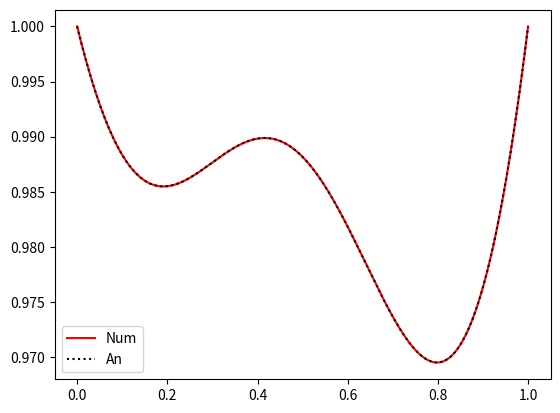
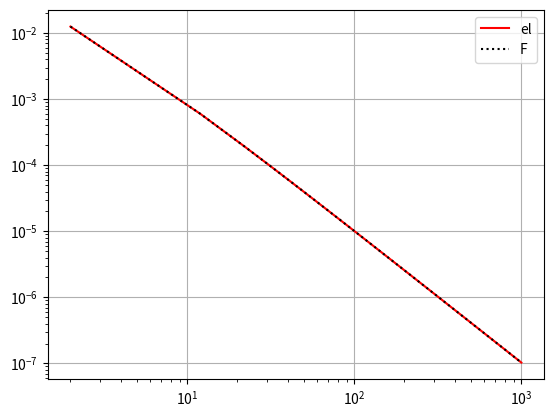

These charts were generated, in order, by the following Python code:
"""Modify code from a) with different boundary conditions.

In this case we have Dirichlet on both sides, which corresponds to 
[redacted]
"""

from scipy.sparse import spdiags # Make sparse matrices with scipy.
import numpy as np
import numpy.linalg as la
import matplotlib.pyplot as plt

def f(x):
    """Right hand side of 1D Poisson equation."""
    return np.cos(2*np.pi*x) + x


def anal_solution(x):
    """Analytical solution of the Possion equation with given Neumann BC."""
    return -1/(4*np.pi**2)*np.cos(2*np.pi*x) + 1/6*x**3 + (-1/6)*x + (1 + 1/(4*np.pi**2))


def num_solution(x, M):
    """Numerical solution of the Possion equation with given Neumann BC."""

    h = 1/(M+1)

    # Construct Ah. 
    data = np.array([np.full(M, 1), np.full(M, -2), np.full(M, 1)])
    diags = np.array([-1, 0, 1])
    Ah = spdiags(data, diags, M, M).toarray()*1/h**2

    # Construct f.
    f_vec = np.full(M, f(x[1:-1]))
    f_vec[0] = f_vec[0] - 1/h**2
    f_vec[-1] = f_vec[-1] - 1/h**2

    # Solve linear system. 
    Usol = la.solve(Ah, f_vec)

    # Add left Dirichlet condition to solution.
    Usol = np.insert(Usol, 0, 1)

    # Add right Dirichlet condtion to solution.
    Usol = np.append(Usol, 1)

    return Usol

M = 1000
x = np.linspace(0, 1, M+2) # Make 1D grid.

num_solution(x, M)

def check():
    """Encapsulate the plotting under development for ease of use."""
    plt.plot(x, num_solution(x, M), label="Num", color = "red")
    plt.plot(x, anal_solution(x), label="An", color = "black", linestyle = "dotted")
    plt.legend()
    plt.show()
    # Looks good!

check()

#### Make convergence plots for both norms. 
def disc_l2_norm(V):
    """Discrete l2-norm of V."""
    sqr = (lambda x: x**2) 
    return np.sqrt(1/len(V)*sum(list(map(sqr, V))))

def e_l(U, u):
    """Relative error e_l.
    
    U: Approximate numerical solution.
    u: Analytical solution. 
    """
    # Could perhaps just use the regular Frobenius norm for this also?
    #la.norm(u-U)/la.norm(u)
    # Below it is seen that the regular Frobenius norm and the function disc_l2_norm give the same results (when plotted.)
    # This should be deleted later, but was to test whether or not they give the same results. 
    # Decide which to use! (Perhaps ask if we are allowed to use functions from numpy in general). 
    return disc_l2_norm(u-U)/disc_l2_norm(u), la.norm(u-U)/la.norm(u)

M = np.arange(2, 1012, 10, dtype = int)
discrete_error = np.zeros(len(M))
discrete_errorF = np.zeros(len(M))
for i, m in enumerate(M):
    x = np.linspace(0, 1, m+2)
    Usol = num_solution(x, M = m)
    analsol = anal_solution(x)
    discrete_error[i], discrete_errorF[i] = e_l(Usol, analsol)

fig = plt.figure()
ax = fig.add_subplot(111)
ax.set_xscale("log")
ax.set_yscale("log")
ax.plot(M, discrete_error, label="el", color = "red")
ax.plot(M, discrete_errorF, label="F", color = "black", linestyle = "dotted")
plt.legend()
plt.grid() # Looks like this is of convergence order 1. 
# I expected it to be of order 2, since we have used a central difference. Not sure why it does not get this order. 
plt.show() 
